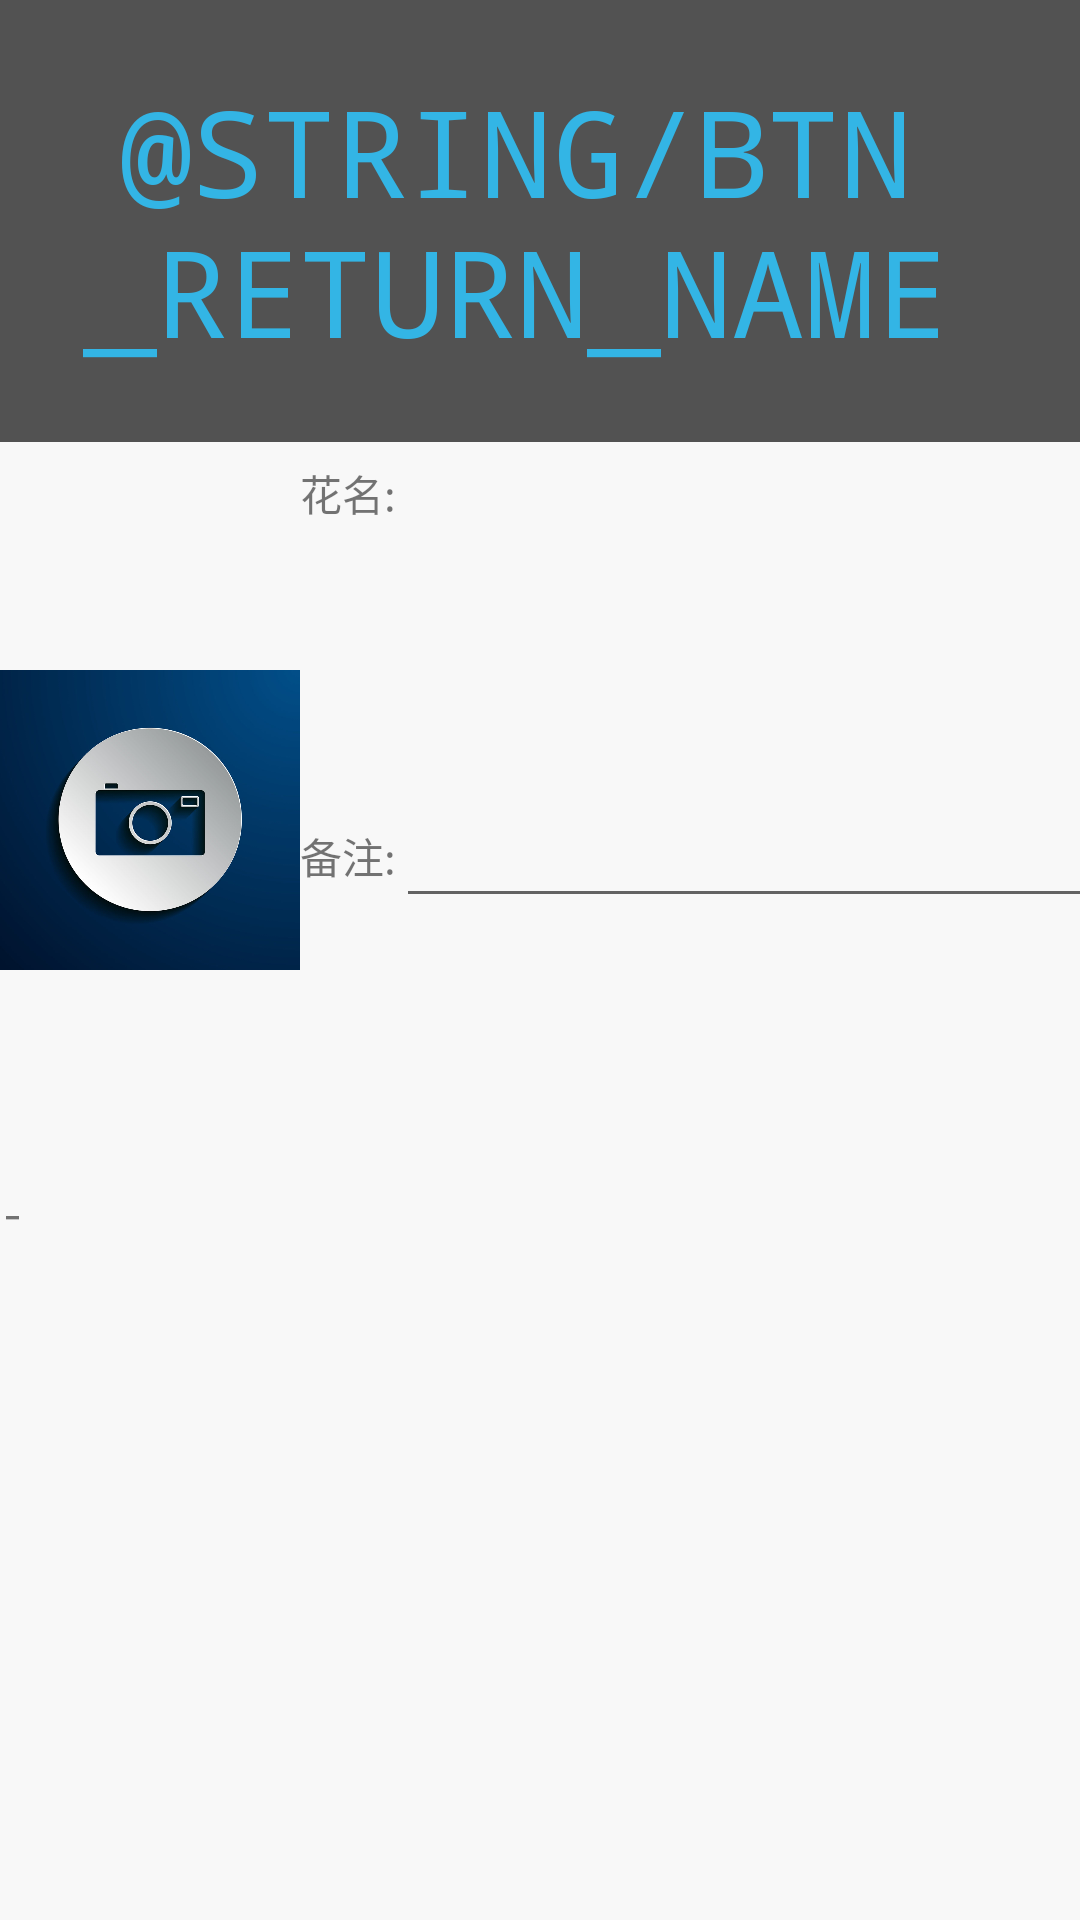

Here is an Android app screen rendered from its layout file. Give the layout XML and the strings, colors and styles it references.
<!-- AndroidManifest.xml: application theme AppTheme -->
<!-- res/layout/fragment_edit.xml -->
<LinearLayout xmlns:android="http://schemas.android.com/apk/res/android"
    xmlns:tools="http://schemas.android.com/tools"
    style="@style/main"
    android:layout_width="match_parent"
    android:layout_height="match_parent"
    android:gravity="center"
    android:orientation="vertical" >

    <GridLayout 
        android:id="@+id/top_bar"
        android:layout_width="match_parent"
        android:layout_height="wrap_content"
        android:layout_marginBottom="5dp"
        android:layout_weight="1"
        android:background="#AA000000"
        android:columnCount="4"
        android:rowCount="1" >

        <Button
            android:id="@+id/btn_return"
            android:layout_width="wrap_content"
            android:layout_height="wrap_content"
            android:layout_column="0"
            android:layout_gravity="center_vertical"
            android:layout_marginRight="@dimen/activity_horizontal_margin"
            android:layout_row="0"
            android:background="#00000000"
            android:text="@string/btn_return_name"
            android:textColor="@color/button_textcolor_selector"
            android:textSize="40dp" />

        <TextView
            android:layout_width="wrap_content"
            android:layout_height="wrap_content"
            android:layout_column="1"
            android:layout_columnSpan="2"
            android:layout_gravity="center"
            android:layout_row="0"
            android:text="完善信息"
            android:textColor="@android:color/holo_blue_light"
            android:textSize="25sp" />

        <Button
            android:id="@+id/btn_save"
            android:layout_width="wrap_content"
            android:layout_height="wrap_content"
            android:layout_column="3"
            android:layout_gravity="center_vertical"
            android:layout_marginRight="@dimen/activity_horizontal_margin"
            android:layout_row="0"
            android:background="#00000000"
            android:text="√"
            android:textColor="@color/button_textcolor_selector"
            android:textSize="40dp" />
    </GridLayout>

    <GridLayout
        android:id="@+id/top_bar"
        android:layout_width="match_parent"
        android:layout_height="wrap_content"
        android:layout_gravity="center_vertical"
        android:layout_weight="3"
        android:columnCount="6"
        android:rowCount="2" >

        <ImageButton
            android:id="@+id/btn_take_photo"
            android:layout_width="100dp"
            android:layout_height="100dp"
            android:layout_column="0"
            android:layout_columnSpan="2"
            android:layout_gravity="center"
            android:layout_row="0"
            android:layout_rowSpan="2"
            android:background="@drawable/take_photo" />

        <TextView
            android:layout_width="wrap_content"
            android:layout_height="wrap_content"
            android:layout_column="2"
            android:layout_gravity="center"
            android:layout_row="0"
            android:text="花名:" />

        <Spinner
            android:id="@+id/spinner1"
            android:layout_width="fill_parent"
            android:layout_height="wrap_content"
            android:layout_column="4"
            android:layout_gravity="center"
            android:layout_row="0" />

        <TextView
            android:layout_width="wrap_content"
            android:layout_height="wrap_content"
            android:layout_column="2"
            android:layout_gravity="center"
            android:layout_row="1"
            android:text="备注:" />

        <EditText
            android:id="@+id/editText1"
            android:layout_width="fill_parent"
            android:layout_height="wrap_content"
            android:layout_column="4"
            android:layout_gravity="center"
            android:layout_row="1" >
        </EditText>

    </GridLayout>
    
      <ScrollView
            android:id="@+id/scrollView2"
            android:layout_weight="2"
            android:layout_width="match_parent"
            android:layout_height="150dp" >

            <TextView
                android:id="@+id/text_info"
                android:layout_width="wrap_content"
                android:layout_height="wrap_content"
                android:text="@string/no_data" />

        </ScrollView>

</LinearLayout>
<!-- resources referenced by this layout -->
<resources>
  <dimen name="activity_horizontal_margin">16dp</dimen>
  <!-- drawable take_photo: jpg bitmap (drawable, 56472 bytes) -->
  <string name="no_data">-</string>
  <style name="main" parent="AppTheme">
          <item name="android:background">#F8F8F8</item>
          
      </style>
  <style name="AppTheme" parent="AppBaseTheme">
          <item name="android:layout_width">fill_parent</item>
          <item name="android:layout_height">wrap_content</item>
          <item name="android:typeface">monospace</item>
          <item name="android:windowNoTitle">true</item>  
          
      </style>
  <style name="AppBaseTheme" parent="Theme.AppCompat.Light">
          
      </style>
</resources>
